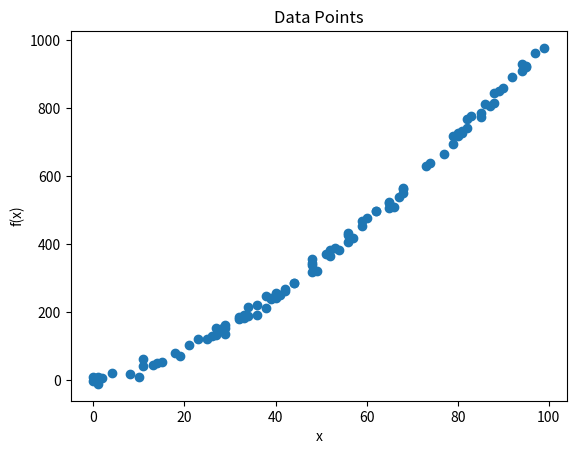

Reproduce this figure in Python.
"""
This app uses Python 3.14, numpy, pandas, matplotlib to generate a set of data points and plot them on a graph.
"""

# import the necessary libraries
import numpy as np                  # this library is used to generate the data points
import pandas as pd                 # this library is used to store the data points in a dataframe
import matplotlib.pyplot as plt     # this library is used to plot the data points on a graph

"""
Create a function 'gendatapoints' that generates a set of 100 data points (x, f(x)) and returns them as a pandas data frame.
Arguments:
- 'x_range' is a tuple of two integers representing the rang0 e of x values to generate.
Returns:
- A pandas data frame with two columns, 'x' and 'y'.
Details:
- 'x' values are generated randomly between x_range[0] and x_range[1].
- 'y' values are generated as a non-linear function of x with excessive random noise: y = x ^ 1.5  + noise.
- The data frame is sorted by the 'x' values.
- The data frame has 100 rows.
Error Handling:
- Raise a ValueError if x_range is not a tuple of two integers.
- Raise a ValueError if x_range[0] is greater than x_range[1].
Exceptions:
- ValueError: "x_range must be a tuple of two integers."
- ValueError: "x_range[0] must be less than x_range[1]."
Examples:
- gendata((0, 100)) generates a data frame with 'x' values between 0 and 100.
- gendata((-100, 100)) generates a data frame with 'x' values between -100 and 100.
"""

def gendatapoints(x_range):
    """
    Generate a DataFrame of 100 data points based on a given range.

    Parameters:
    x_range (tuple): A tuple of two integers specifying the range (inclusive) 
                     within which to generate the x values. The first integer 
                     must be less than the second integer.

    Returns:
    pandas.DataFrame: A DataFrame with 100 rows and two columns 'x' and 'y'. 
                      The 'x' column contains integers generated within the 
                      specified range, and the 'y' column contains values 
                      computed as x ** 1.5 plus some normally distributed noise.

    Raises:
    ValueError: If x_range is not a tuple of two integers or if the first 
                integer is not less than the second integer.
    """
    # check if x_range is a tuple of two integers
    if not isinstance(x_range, tuple) or len(x_range) != 2 or not all(isinstance(x, int) for x in x_range):
        raise ValueError("x_range must be a tuple of two integers.")
    # check if x_range[0] is less than x_range[1]
    if x_range[0] >= x_range[1]:
        raise ValueError("x_range[0] must be less than x_range[1].")
    # generate 100 data points
    x = np.random.randint(x_range[0], x_range[1], 100)
    noise = np.random.normal(0, 10, 100)
    y = x ** 1.5 + noise
    # create a pandas data frame
    df = pd.DataFrame({'x': x, 'y': y})
    df = df.sort_values(by='x')
    return df

"""
Create a function 'plot_data' that plots the data points from the data frame.
Arguments:
- 'data' is a pandas data frame with two columns, 'x' and 'y'.
Returns:
- None
Details:
- The data points are plotted as a scatter plot.
- The plot has a title 'Data Points', x-axis label 'x', and y-axis label 'f(x)'.
Error Handling:
- Raise a ValueError if data is not a pandas data frame.
Examples:
- plot_data(df) plots the data points from the data frame df.
"""

def plot_data(data):
    # check if data is a pandas data frame
    if not isinstance(data, pd.DataFrame):
        raise ValueError("data must be a pandas data frame.")
    # plot the data points
    plt.scatter(data['x'], data['y'])
    plt.title('Data Points')
    plt.xlabel('x')
    plt.ylabel('f(x)')
    plt.show()

"""
Create a function 'main' that generates a set of data points and plots them on a graph.
Arguments:
- None
Returns:
- None
"""

def main():
    # generate a set of data points
    data = gendatapoints((0, 100))
    # plot the data points
    plot_data(data)

# call the main function
if __name__ == '__main__':
    main()

